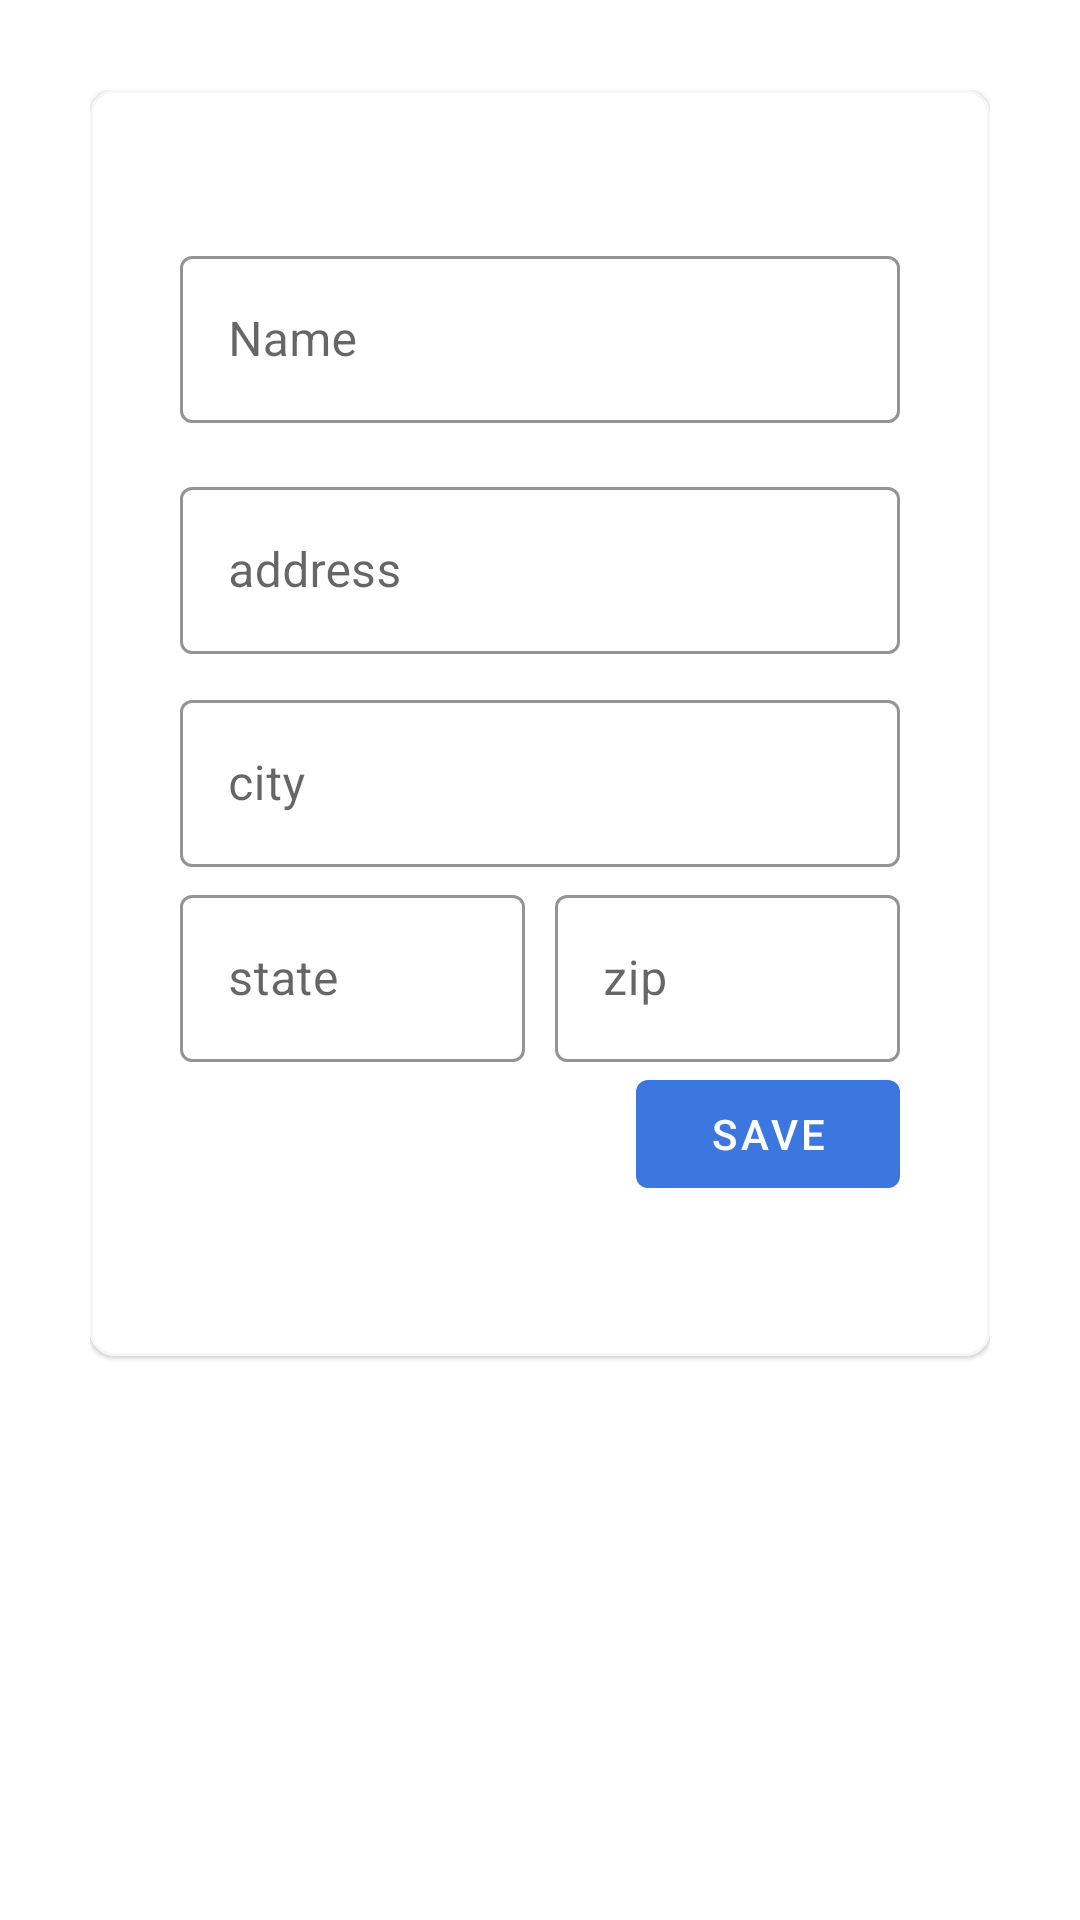

Reconstruct the res/layout file that produces this screen, plus the resources it refers to.
<!-- AndroidManifest.xml: application theme AppTheme -->
<!-- res/layout/activity_basic_material.xml -->
<?xml version="1.0" encoding="utf-8"?>
<androidx.constraintlayout.widget.ConstraintLayout xmlns:android="http://schemas.android.com/apk/res/android"
xmlns:app="http://schemas.android.com/apk/res-auto"
xmlns:tools="http://schemas.android.com/tools"
android:layout_width="fill_parent"
android:layout_height="fill_parent"
android:padding="30dp"
tools:context=".MainActivity">

<ScrollView
    android:layout_width="fill_parent"

    android:layout_height="fill_parent"
    app:layout_constraintBottom_toBottomOf="parent"
    app:layout_constraintEnd_toEndOf="parent"
    app:layout_constraintStart_toStartOf="parent"
    app:layout_constraintTop_toTopOf="parent">


    <com.google.android.material.card.MaterialCardView
        android:layout_width="match_parent"
        android:layout_height="wrap_content"
        android:theme="@style/Platform.MaterialComponents.Light"
        app:cardCornerRadius="8dp"
        app:layout_constraintBottom_toBottomOf="parent"
        app:layout_constraintEnd_toEndOf="parent"
        app:layout_constraintStart_toStartOf="parent"
        app:layout_constraintTop_toTopOf="parent"
        app:strokeColor="@color/myWhiteColor"
        app:strokeWidth="1dp">

        <androidx.constraintlayout.widget.ConstraintLayout
            android:layout_width="match_parent"
            android:layout_height="fill_parent"
            android:paddingHorizontal="30dp"
            android:paddingVertical="50dp">


            <com.google.android.material.textfield.TextInputLayout
                android:id="@+id/name"
                style="@style/Widget.MaterialComponents.TextInputEditText"
                android:layout_width="match_parent"
                android:layout_height="wrap_content"
                android:hint="@string/name"
                app:layout_constraintEnd_toEndOf="parent"
                app:layout_constraintStart_toStartOf="parent"
                app:layout_constraintTop_toTopOf="parent"
                app:layout_constraintVertical_bias="0.0">

                <com.google.android.material.textfield.TextInputEditText
                    android:layout_width="match_parent"
                    android:layout_height="wrap_content"
                    android:inputType="text"
                    android:imeOptions="actionNext"/>

            </com.google.android.material.textfield.TextInputLayout>

            <com.google.android.material.textfield.TextInputLayout
                android:id="@+id/address"
                style="@style/Widget.MaterialComponents.TextInputEditText"
                android:layout_width="match_parent"
                android:layout_height="wrap_content"
                android:hint="@string/address"
                app:layout_constraintBottom_toBottomOf="parent"
                app:layout_constraintEnd_toEndOf="parent"
                app:layout_constraintStart_toStartOf="parent"
                app:layout_constraintTop_toBottomOf="@id/name"
                app:layout_constraintVertical_bias="0.07999998">

                <com.google.android.material.textfield.TextInputEditText
                    android:layout_width="match_parent"
                    android:layout_height="wrap_content"
                    android:inputType="text"
                    android:imeOptions="actionNext"/>

            </com.google.android.material.textfield.TextInputLayout>

            <com.google.android.material.textfield.TextInputLayout
                android:id="@+id/city"
                style="@style/Widget.MaterialComponents.TextInputEditText"
                android:layout_width="match_parent"
                android:layout_height="wrap_content"
                android:hint="@string/city"
                app:layout_constraintBottom_toBottomOf="parent"
                app:layout_constraintEnd_toEndOf="parent"
                app:layout_constraintStart_toStartOf="parent"
                app:layout_constraintTop_toBottomOf="@id/address"
                app:layout_constraintVertical_bias="0.07999998">

                <com.google.android.material.textfield.TextInputEditText
                    android:layout_width="match_parent"
                    android:layout_height="wrap_content"
                    android:inputType="text"
                    android:imeOptions="actionNext"/>

            </com.google.android.material.textfield.TextInputLayout>

            <com.google.android.material.textfield.TextInputLayout
                android:id="@+id/state"
                style="@style/Widget.MaterialComponents.TextInputEditText"
                android:layout_width="0dp"
                android:layout_height="wrap_content"
                android:layout_marginEnd="5dp"
                android:hint="@string/state"
                app:layout_constraintBottom_toBottomOf="parent"
                app:layout_constraintEnd_toStartOf="@id/zip"
                app:layout_constraintStart_toStartOf="parent"
                app:layout_constraintTop_toBottomOf="@id/city"
                app:layout_constraintVertical_bias="0.07999998">

                <com.google.android.material.textfield.TextInputEditText
                    android:layout_width="match_parent"
                    android:layout_height="wrap_content"
                    android:inputType="text"
                    android:imeOptions="actionNext"/>

            </com.google.android.material.textfield.TextInputLayout>

            <com.google.android.material.textfield.TextInputLayout
                android:id="@+id/zip"
                style="@style/Widget.MaterialComponents.TextInputEditText"
                android:layout_width="0dp"
                android:layout_height="wrap_content"
                android:layout_marginStart="5dp"
                android:hint="@string/zip"
                app:layout_constraintBottom_toBottomOf="parent"
                app:layout_constraintEnd_toEndOf="parent"
                app:layout_constraintStart_toEndOf="@id/state"
                app:layout_constraintTop_toBottomOf="@id/city"
                app:layout_constraintVertical_bias="0.07999998">

                <com.google.android.material.textfield.TextInputEditText
                    android:layout_width="match_parent"
                    android:layout_height="wrap_content"
                    android:inputType="text"
                    android:imeOptions="actionDone"/>

            </com.google.android.material.textfield.TextInputLayout>

            <com.google.android.material.button.MaterialButton
                style="@style/Widget.MaterialComponents.Button.Primary"
                android:layout_width="wrap_content"
                android:layout_height="wrap_content"
                android:text="@string/save"
                app:layout_constraintBottom_toBottomOf="parent"
                app:layout_constraintEnd_toEndOf="parent"
                app:layout_constraintHorizontal_bias="1.0"
                app:layout_constraintStart_toStartOf="parent"
                app:layout_constraintTop_toBottomOf="@id/zip"
                app:layout_constraintVertical_bias="0.238"
                app:rippleColor="@color/myPrimaryColorDark" />

        </androidx.constraintlayout.widget.ConstraintLayout>


    </com.google.android.material.card.MaterialCardView>
</ScrollView>
</androidx.constraintlayout.widget.ConstraintLayout>
<!-- resources referenced by this layout -->
<resources>
  <color name="myPrimaryColorDark">#365791</color>
  <color name="myWhiteColor">#F6F6F6</color>
  <string name="address">address</string>
  <string name="city">city</string>
  <string name="name">Name</string>
  <string name="save">SAVE</string>
  <string name="state">state</string>
  <string name="zip">zip</string>
  <style name="Widget.MaterialComponents.Button.Primary" parent="Widget.MaterialComponents.Button">
          <item name="backgroundTint">@color/myPrimaryColor</item>
          <item name="android:textColor">@color/loginPageBackgroundColor</item>
      </style>
  <style name="Widget.MaterialComponents.TextInputEditText" parent="Widget.MaterialComponents.TextInputLayout.OutlinedBox">
          <item name="boxStrokeColor">@color/myColorGrey</item>
          <item name="hintTextColor">@color/myColorGrey</item>
      </style>
  <style name="AppTheme" parent="Theme.MaterialComponents.Light">
          
          <item name="colorPrimary">@color/colorPrimary</item>
          <item name="colorPrimaryDark">@color/colorPrimaryDark</item>
          <item name="colorAccent">@color/colorAccent</item>
      </style>
  <color name="myPrimaryColor">#3B77DF</color>
  <color name="loginPageBackgroundColor">#FFFFFF</color>
  <color name="myColorGrey">#DCDCDC</color>
  <color name="colorPrimary">#E0E0E0</color>
  <color name="colorPrimaryDark">#FBB8AC</color>
  <color name="colorAccent">#FEDBD0</color>
</resources>
